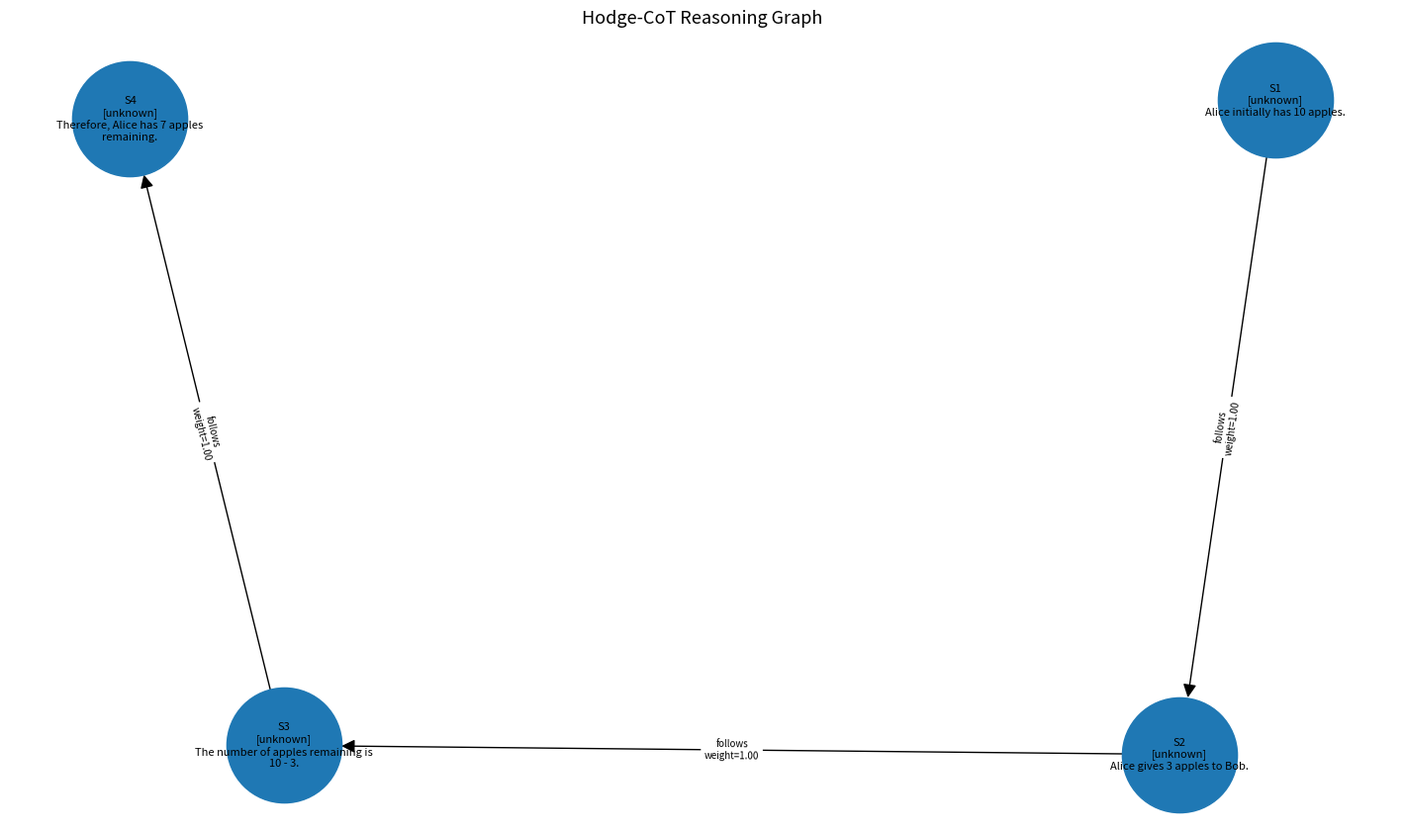

The script that saved this image:
import textwrap

import matplotlib.pyplot as plt
import networkx as nx


class ReasoningGraph:
    """
    Represents a structured reasoning trace as a directed graph.

    Each reasoning step is represented as a node.
    Relationships between reasoning steps are represented as
    directed edges.

    This class is responsible for graph construction and
    structural validation.

    It does NOT perform:
        - Hodge decomposition
        - inconsistency detection
        - reasoning repair
        - evaluation
    """

    def __init__(
        self,
        question,
        final_answer,
        ground_truth=None
    ):
        """
        Initialize a reasoning graph.

        Parameters
        ----------
        question : str
            Original reasoning question.

        final_answer : str
            Answer produced by the reasoning trace.

        ground_truth : str, optional
            Correct answer, when available.
        """

        self.question = question
        self.final_answer = final_answer
        self.ground_truth = ground_truth

        # Directed graph used as the reasoning representation.
        self.graph = nx.DiGraph()

        # Store graph-level metadata.
        self.graph.graph["question"] = question
        self.graph.graph["final_answer"] = final_answer
        self.graph.graph["ground_truth"] = ground_truth

    def add_reasoning_step(
        self,
        step_id,
        text,
        step_type="unknown"
    ):
        """
        Add one reasoning step as a graph node.

        Parameters
        ----------
        step_id : int
            Unique reasoning-step identifier.

        text : str
            Reasoning statement.

        step_type : str
            Semantic type of the step.

            The default is "unknown" because the reasoning
            extractor does not determine semantic step types.
        """

        if step_id in self.graph.nodes:
            raise ValueError(
                f"Reasoning step {step_id} already exists."
            )

        if not isinstance(text, str) or not text.strip():
            raise ValueError(
                f"Reasoning step {step_id} must contain text."
            )

        self.graph.add_node(
            step_id,
            text=text.strip(),
            step_type=step_type
        )

    def add_relationship(
        self,
        source,
        target,
        relation="follows",
        weight=1.0
    ):
        """
        Add a directed relationship between two reasoning steps.

        Parameters
        ----------
        source : int
            Source reasoning-step ID.

        target : int
            Target reasoning-step ID.

        relation : str
            Type of relationship.

        weight : float
            Structural edge weight.

            The default value of 1.0 is a placeholder for the
            initial graph representation. It is NOT yet the
            mathematically defined Hodge edge flow.
        """

        if source not in self.graph.nodes:
            raise ValueError(
                f"Source reasoning step {source} does not exist."
            )

        if target not in self.graph.nodes:
            raise ValueError(
                f"Target reasoning step {target} does not exist."
            )

        if not isinstance(weight, (int, float)):
            raise TypeError(
                "Relationship weight must be numeric."
            )

        self.graph.add_edge(
            source,
            target,
            relation=relation,
            weight=float(weight)
        )

    def add_extracted_steps(self, reasoning_steps):
        """
        Add reasoning steps produced by ReasoningExtractor.

        Parameters
        ----------
        reasoning_steps : list[dict]
            Structured reasoning steps in the format:

            [
                {
                    "step_id": 1,
                    "text": "..."
                },
                ...
            ]

        Notes
        -----
        Step types are initially set to "unknown".

        Semantic classification belongs to the graph
        reasoning layer and can be added later.
        """

        if not reasoning_steps:
            raise ValueError(
                "No reasoning steps were provided."
            )

        for step in reasoning_steps:

            if "step_id" not in step:
                raise KeyError(
                    "Reasoning step is missing 'step_id'."
                )

            if "text" not in step:
                raise KeyError(
                    "Reasoning step is missing 'text'."
                )

            self.add_reasoning_step(
                step_id=step["step_id"],
                text=step["text"],
                step_type=step.get(
                    "step_type",
                    "unknown"
                )
            )

    def connect_sequential_steps(self):
        """
        Connect consecutive reasoning steps.

        For example:

            S1 → S2 → S3 → S4

        The initial relationship is "follows".

        The default weight of 1.0 is a structural placeholder,
        not a final Hodge flow value.
        """

        step_ids = list(self.graph.nodes)

        step_ids.sort()

        for source, target in zip(
            step_ids,
            step_ids[1:]
        ):
            self.add_relationship(
                source=source,
                target=target,
                relation="follows",
                weight=1.0
            )

    def build_from_extracted_result(self, extracted_result):
        """
        Build the graph from ReasoningExtractor output.

        Parameters
        ----------
        extracted_result : dict
            Output produced by ReasoningExtractor.extract()
            or ReasoningExtractor.extract_example().

        Returns
        -------
        ReasoningGraph
            The current graph object.
        """

        if "reasoning_steps" not in extracted_result:
            raise KeyError(
                "Extracted result is missing 'reasoning_steps'."
            )

        self.add_extracted_steps(
            extracted_result["reasoning_steps"]
        )

        # Connect steps according to their original order.
        self.connect_sequential_steps()

        return self

    def validate_graph(self):
        """
        Validate the structural integrity of the reasoning graph.

        Returns
        -------
        bool
            True if the graph is valid.
        """

        if self.graph.number_of_nodes() == 0:
            print(
                "Validation failed: "
                "graph contains no reasoning steps."
            )
            return False

        # Validate node attributes.
        for node, data in self.graph.nodes(data=True):

            if "text" not in data:
                print(
                    f"Validation failed: "
                    f"node {node} has no text."
                )
                return False

            if not data["text"].strip():
                print(
                    f"Validation failed: "
                    f"node {node} has empty text."
                )
                return False

            if "step_type" not in data:
                print(
                    f"Validation failed: "
                    f"node {node} has no step type."
                )
                return False

        # Validate edge attributes.
        for source, target, data in self.graph.edges(
            data=True
        ):

            if source not in self.graph.nodes:
                print(
                    f"Validation failed: "
                    f"source node {source} does not exist."
                )
                return False

            if target not in self.graph.nodes:
                print(
                    f"Validation failed: "
                    f"target node {target} does not exist."
                )
                return False

            if "relation" not in data:
                print(
                    f"Validation failed: "
                    f"edge {source}->{target} "
                    "has no relation."
                )
                return False

            if "weight" not in data:
                print(
                    f"Validation failed: "
                    f"edge {source}->{target} "
                    "has no weight."
                )
                return False

            if not isinstance(
                data["weight"],
                (int, float)
            ):
                print(
                    f"Validation failed: "
                    f"edge {source}->{target} "
                    "has non-numeric weight."
                )
                return False

        print("Graph validation successful.")

        return True

    def get_graph(self):
        """
        Return the underlying NetworkX graph.
        """

        return self.graph

    def get_reasoning_steps(self):
        """
        Return reasoning steps in graph order.

        Returns
        -------
        list[dict]
            Structured reasoning steps.
        """

        steps = []

        for node, data in self.graph.nodes(
            data=True
        ):
            steps.append(
                {
                    "step_id": node,
                    "text": data["text"],
                    "step_type": data["step_type"]
                }
            )

        return steps

    def display(self):
        """
        Display the reasoning graph.

        The visualization is intended for inspection and
        debugging of the graph representation.
        """

        if self.graph.number_of_nodes() == 0:
            print(
                "Cannot display an empty reasoning graph."
            )
            return

        plt.figure(
            figsize=(14, 8)
        )

        # Use a deterministic layout.
        positions = nx.spring_layout(
            self.graph,
            seed=42,
            k=2.0
        )

        # Wrap long reasoning text so labels remain readable.
        node_labels = {}

        for node, data in self.graph.nodes(
            data=True
        ):

            wrapped_text = textwrap.fill(
                data["text"],
                width=35
            )

            node_labels[node] = (
                f"S{node}\n"
                f"[{data['step_type']}]\n"
                f"{wrapped_text}"
            )

        # Draw graph.
        nx.draw(
            self.graph,
            positions,
            labels=node_labels,
            with_labels=True,
            node_size=7000,
            font_size=8,
            arrows=True,
            arrowsize=20
        )

        # Edge labels.
        edge_labels = {}

        for source, target, data in self.graph.edges(
            data=True
        ):

            edge_labels[
                (source, target)
            ] = (
                f"{data['relation']}\n"
                f"weight={data['weight']:.2f}"
            )

        nx.draw_networkx_edge_labels(
            self.graph,
            positions,
            edge_labels=edge_labels,
            font_size=7
        )

        plt.title(
            "Hodge-CoT Reasoning Graph",
            fontsize=13
        )

        plt.axis("off")

        plt.show()


def create_graph_from_extracted_result(
    extracted_result,
    ground_truth=None
):
    """
    Convenience function for constructing a ReasoningGraph
    directly from ReasoningExtractor output.

    Parameters
    ----------
    extracted_result : dict
        Structured reasoning result.

    ground_truth : str, optional
        Correct answer.

    Returns
    -------
    ReasoningGraph
        Constructed reasoning graph.
    """

    graph = ReasoningGraph(
        question=extracted_result.get(
            "question",
            ""
        ),
        final_answer=extracted_result[
            "final_answer"
        ],
        ground_truth=ground_truth
    )

    graph.build_from_extracted_result(
        extracted_result
    )

    return graph


if __name__ == "__main__":

    # ---------------------------------------------------------
    # Standalone test
    # ---------------------------------------------------------

    sample_result = {
        "question": (
            "Alice has 10 apples and gives "
            "3 apples to Bob. How many apples "
            "does Alice have remaining?"
        ),

        "reasoning_steps": [
            {
                "step_id": 1,
                "text": "Alice initially has 10 apples."
            },
            {
                "step_id": 2,
                "text": "Alice gives 3 apples to Bob."
            },
            {
                "step_id": 3,
                "text": (
                    "The number of apples remaining "
                    "is 10 - 3."
                )
            },
            {
                "step_id": 4,
                "text": (
                    "Therefore, Alice has "
                    "7 apples remaining."
                )
            }
        ],

        "final_answer": "7"
    }

    reasoning_graph = create_graph_from_extracted_result(
        sample_result,
        ground_truth="7"
    )

    print("\nQuestion:")
    print(reasoning_graph.question)

    print("\nFinal Answer:")
    print(reasoning_graph.final_answer)

    print("\nGround Truth:")
    print(reasoning_graph.ground_truth)

    print("\nReasoning Steps:")

    for step in reasoning_graph.get_reasoning_steps():
        print(
            f"S{step['step_id']} "
            f"[{step['step_type']}]: "
            f"{step['text']}"
        )

    print("\nValidating graph...")

    reasoning_graph.validate_graph()

    print("\nEdges:")

    for source, target, data in (
        reasoning_graph.graph.edges(data=True)
    ):
        print(
            f"S{source} -> S{target} | "
            f"relation={data['relation']} | "
            f"weight={data['weight']}"
        )

    reasoning_graph.display()
